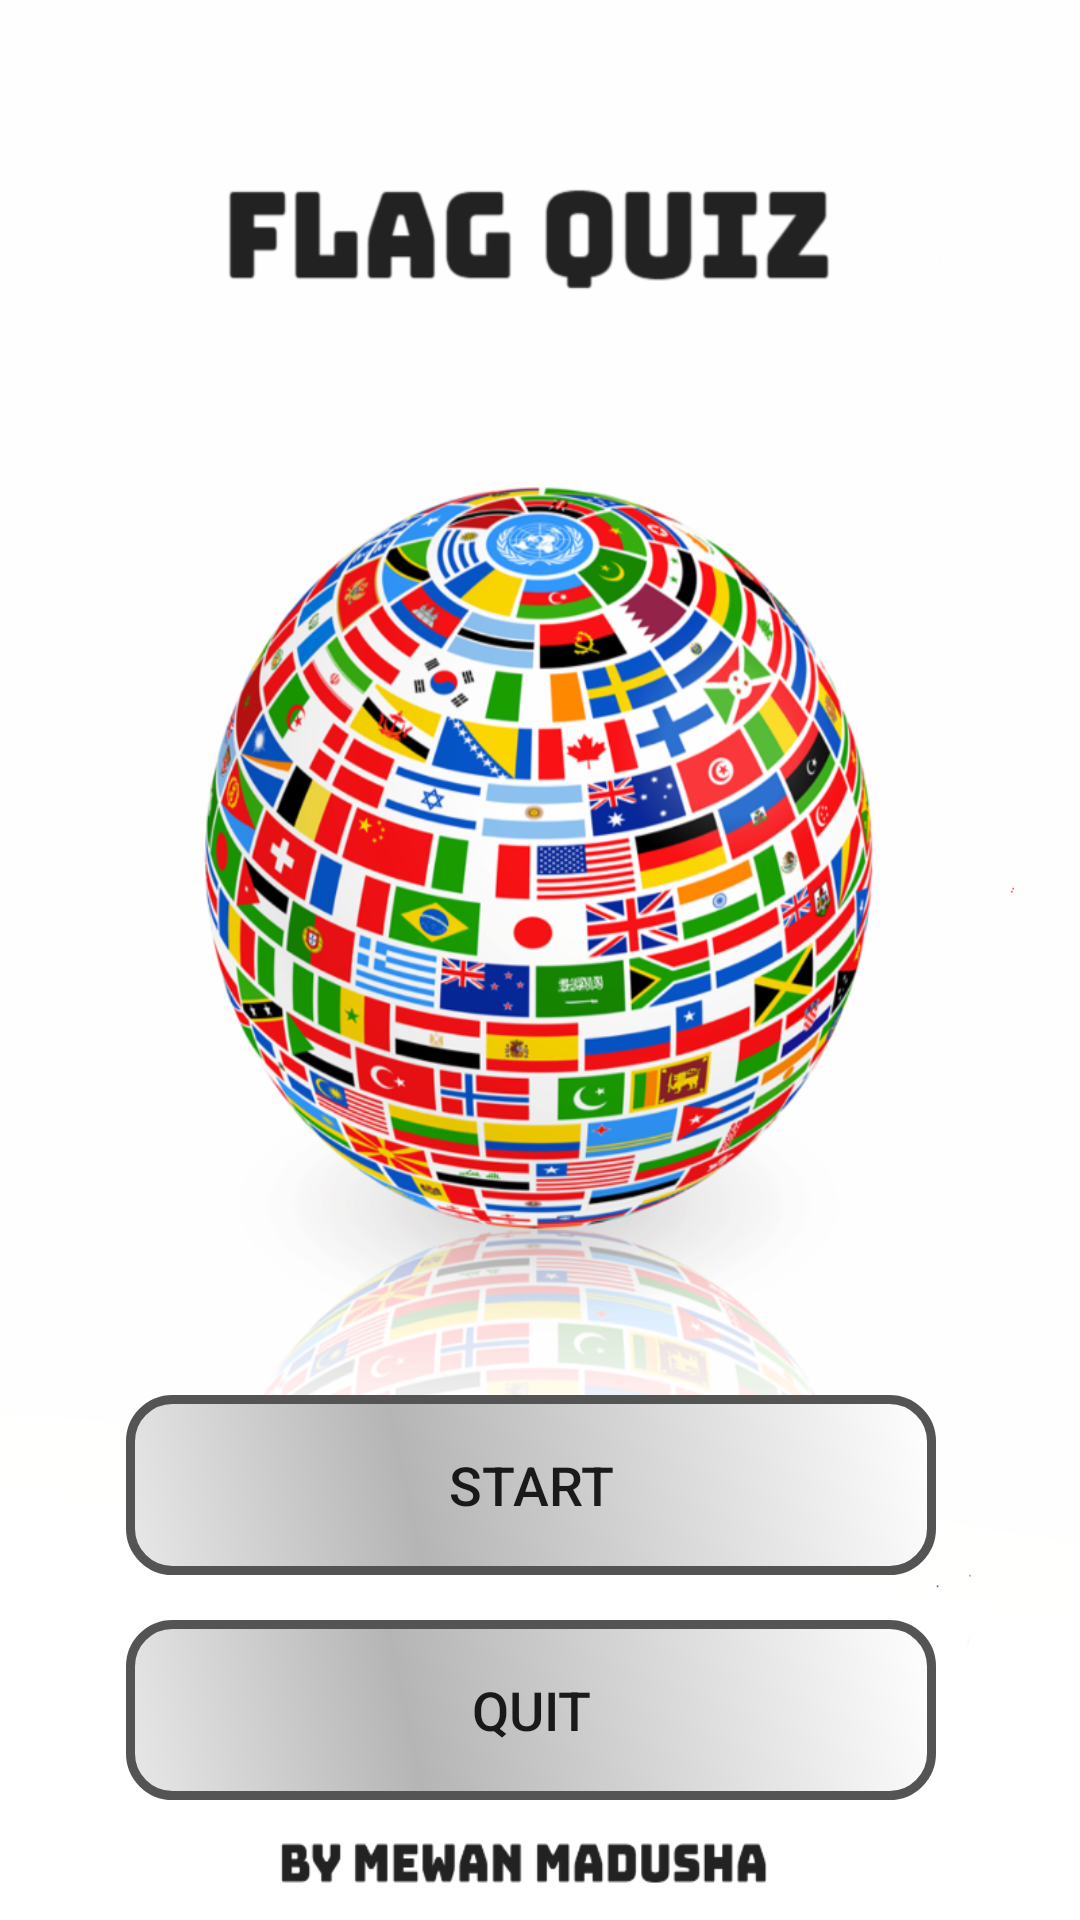

Layout XML and referenced resources for this Android screen:
<!-- AndroidManifest.xml: activity theme AppTheme.NoActionBar -->
<!-- res/layout/activity_main.xml -->
<?xml version="1.0" encoding="utf-8"?>
<RelativeLayout xmlns:android="http://schemas.android.com/apk/res/android"
    xmlns:app="http://schemas.android.com/apk/res-auto"
    xmlns:tools="http://schemas.android.com/tools"
    android:layout_width="match_parent"
    android:layout_height="match_parent"

    android:background="@drawable/spalsh"
    android:gravity="center"
    android:orientation="vertical"
    tools:context=".MainActivity">

    <View
        android:id="@+id/view"
        android:layout_width="match_parent"
        android:layout_height="20dp"
        android:layout_weight="1" />

    <Button
        android:id="@+id/button_start"
        style="@android:style/Widget.DeviceDefault.Button.Borderless"
        android:layout_width="wrap_content"
        android:layout_height="wrap_content"
        android:layout_alignStart="@+id/button_quit"

        android:layout_alignParentBottom="true"
        android:layout_marginBottom="115dp"
        android:layout_weight="1"
        android:background="@drawable/shape"
        android:elevation="0dp"
        android:onClick="start_click"
        android:text="@string/start"
        android:textSize="18sp" />


    <Button
        android:id="@+id/button_quit"
        style="@style/Widget.AppCompat.Button.Borderless"
        android:layout_width="wrap_content"
        android:layout_height="wrap_content"
        android:layout_alignParentStart="true"
        android:layout_alignParentBottom="true"
        android:layout_marginStart="42dp"
        android:layout_marginBottom="40dp"
        android:layout_weight="1"
        android:background="@drawable/shape"
        android:onClick="quit_click"
        android:text="@string/quit"
        android:textSize="18sp" />

</RelativeLayout>
<!-- resources referenced by this layout -->
<resources>
  <!-- drawable shape (drawable) -->
  <?xml version="1.0" encoding="utf-8"?>
  <shape xmlns:android="http://schemas.android.com/apk/res/android"
      android:shape="rectangle">
      <corners android:radius="14dp" />
      <gradient
          android:angle="45"
          android:centerX="35%"
          android:centerColor="#B5B5B5"
          android:startColor="#E8E8E8"
          android:endColor="#FFFFFF"
          android:type="linear" />
      <padding
          android:left="0dp"
          android:top="0dp"
          android:right="0dp"
          android:bottom="0dp" />
      <size
          android:width="270dp"
          android:height="60dp" />
      <stroke
          android:width="3dp"
          android:color="#545454" />
  </shape>
  <!-- drawable spalsh: png bitmap (drawable, 458487 bytes) -->
  <string name="quit">Quit</string>
  <string name="start">Start</string>
  <style name="AppTheme.NoActionBar">
          <item name="windowActionBar">false</item>
          <item name="windowNoTitle">true</item>
      </style>
</resources>
